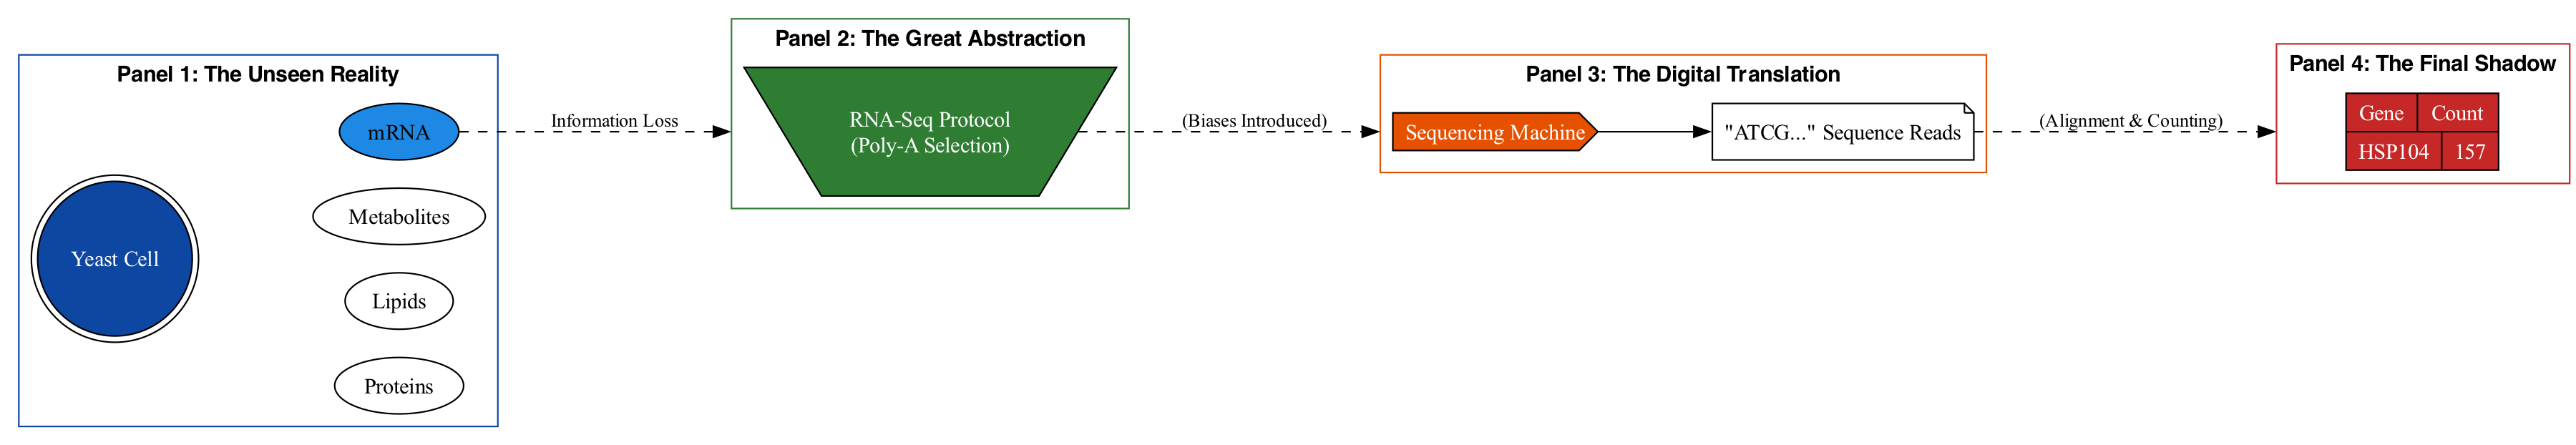

Recreate this plot in Python.
from graphviz import Digraph

# Create a new Digraph
dot = Digraph('JourneyToShadow')
dot.attr(compound='true', rankdir='LR', splines='spline', fontname='Helvetica', fontsize='14')
dot.attr('graph', dpi='300', size='12,7!', ranksep='1.0')

# Define the new global color palette
colors = {
    'primary': '#0D47A1',     # Dark Blue
    'secondary': '#1E88E5',   # Blue
    'accent_green': '#2E7D32',# Dark Green
    'accent_orange': '#E65100',# Dark Orange
    'accent_red': '#C62828',   # Dark Red
    'neutral_light': '#CFD8DC',
    'neutral_dark': '#37474F'
}

# Panel 1: The Unseen Reality
with dot.subgraph(name='cluster_reality') as c:
    c.attr(label='Panel 1: The Unseen Reality', color=colors['primary'], fontname='Helvetica-Bold')
    c.node('cell', 'Yeast Cell', shape='doublecircle', style='filled', fillcolor=colors['primary'], fontcolor='white')
    c.node('proteins', 'Proteins', shape='ellipse')
    c.node('lipids', 'Lipids', shape='ellipse')
    c.node('metabolites', 'Metabolites', shape='ellipse')
    c.node('mrna', 'mRNA', shape='ellipse', style='filled', fillcolor=colors['secondary'])
    
    # Edges within reality to show complexity
    c.edge('cell', 'proteins', style='invis')
    c.edge('cell', 'lipids', style='invis')
    c.edge('cell', 'metabolites', style='invis')
    c.edge('cell', 'mrna', style='invis')


# Panel 2: The Great Abstraction
with dot.subgraph(name='cluster_abstraction') as c:
    c.attr(label='Panel 2: The Great Abstraction', color=colors['accent_green'], fontname='Helvetica-Bold')
    c.node('funnel', 'RNA-Seq Protocol\n(Poly-A Selection)', shape='invtrapezium', style='filled', fillcolor=colors['accent_green'], fontcolor='white')

# Panel 3: The Digital Translation
with dot.subgraph(name='cluster_translation') as c:
    c.attr(label='Panel 3: The Digital Translation', color=colors['accent_orange'], fontname='Helvetica-Bold')
    c.node('sequencer', 'Sequencing Machine', shape='cds', style='filled', fillcolor=colors['accent_orange'], fontcolor='white')
    c.node('reads', '"ATCG..." Sequence Reads', shape='note')

# Panel 4: The Final Shadow
with dot.subgraph(name='cluster_representation') as c:
    c.attr(label='Panel 4: The Final Shadow', color=colors['accent_red'], fontname='Helvetica-Bold')
    c.node('table', '{ <f0> Gene | <f1> Count } | { <f2> HSP104 | <f3> 157 }', shape='record', style='filled', fillcolor=colors['accent_red'], fontcolor='white')

# Edges connecting the panels
dot.edge('mrna', 'funnel', lhead='cluster_abstraction', label='  Information Loss  ', style='dashed', fontsize='12')
dot.edge('funnel', 'sequencer', lhead='cluster_translation', label='  (Biases Introduced)  ', style='dashed', fontsize='12')
dot.edge('sequencer', 'reads')
dot.edge('reads', 'table', lhead='cluster_representation', label='  (Alignment & Counting)  ', style='dashed', fontsize='12')


# Save the figure
output_filename = 'figure_1_journey'
dot.render(output_filename, format='png', cleanup=True)

print(f"Figure 1 (revised) saved as '{output_filename}.png'")
